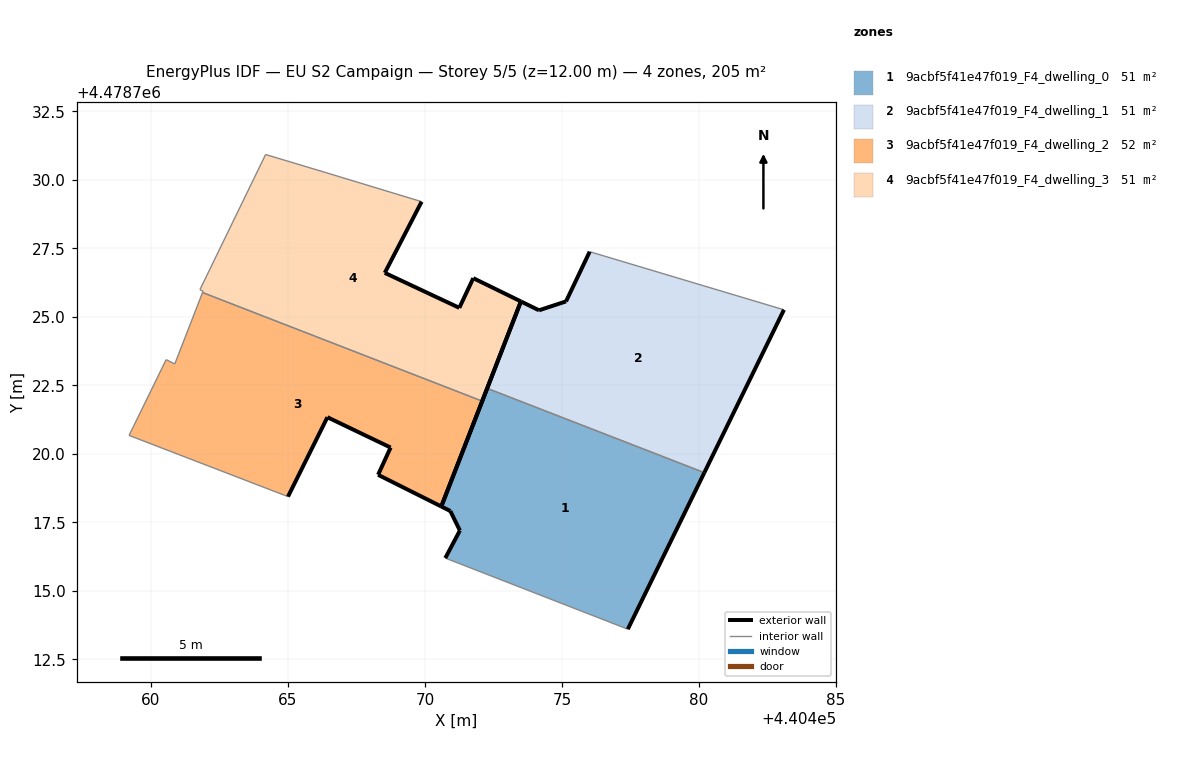
=== STOREY PLAN SPEC (per zone: floor XY polygon, exterior-wall plan segments, windows/doors) ===
zone 1: 9acbf5f41e47f019_F4_dwelling_0  (50.8 m²)
  floor: (440477.40, 4478713.60) (440480.19, 4478719.32) (440472.27, 4478722.39) (440470.59, 4478718.08) (440470.92, 4478717.92) (440471.27, 4478717.20) (440470.74, 4478716.20)
  exterior wall: (440470.74, 4478716.20) – (440471.27, 4478717.20)  [1.1 m]
  exterior wall: (440471.27, 4478717.20) – (440470.92, 4478717.92)  [0.8 m]
  exterior wall: (440470.92, 4478717.92) – (440470.59, 4478718.08)  [0.4 m]
  exterior wall: (440470.59, 4478718.08) – (440472.27, 4478722.39)  [4.6 m]
  exterior wall: (440480.19, 4478719.32) – (440477.40, 4478713.60)  [6.4 m]
  interior walls: 2
zone 2: 9acbf5f41e47f019_F4_dwelling_1  (50.8 m²)
  floor: (440480.19, 4478719.32) (440483.10, 4478725.26) (440476.01, 4478727.38) (440475.14, 4478725.57) (440474.16, 4478725.24) (440473.50, 4478725.56) (440472.27, 4478722.39)
  exterior wall: (440474.16, 4478725.24) – (440475.14, 4478725.57)  [1.0 m]
  exterior wall: (440475.14, 4478725.57) – (440476.01, 4478727.38)  [2.0 m]
  exterior wall: (440483.10, 4478725.26) – (440480.19, 4478719.32)  [6.6 m]
  exterior wall: (440472.27, 4478722.39) – (440473.50, 4478725.56)  [3.4 m]
  exterior wall: (440473.50, 4478725.56) – (440474.16, 4478725.24)  [0.7 m]
  interior walls: 2
zone 3: 9acbf5f41e47f019_F4_dwelling_2  (52.2 m²)
  floor: (440470.59, 4478718.08) (440472.09, 4478721.92) (440461.88, 4478725.89) (440460.87, 4478723.28) (440460.55, 4478723.44) (440459.20, 4478720.67) (440465.00, 4478718.44) (440466.44, 4478721.34) (440468.74, 4478720.23) (440468.28, 4478719.24)
  exterior wall: (440472.09, 4478721.92) – (440470.59, 4478718.08)  [4.1 m]
  exterior wall: (440470.59, 4478718.08) – (440468.28, 4478719.24)  [2.6 m]
  exterior wall: (440468.28, 4478719.24) – (440468.74, 4478720.23)  [1.1 m]
  exterior wall: (440468.74, 4478720.23) – (440466.44, 4478721.34)  [2.6 m]
  exterior wall: (440466.44, 4478721.34) – (440465.00, 4478718.44)  [3.2 m]
  interior walls: 5
zone 4: 9acbf5f41e47f019_F4_dwelling_3  (50.9 m²)
  floor: (440472.09, 4478721.92) (440473.50, 4478725.56) (440471.76, 4478726.41) (440471.25, 4478725.33) (440468.53, 4478726.61) (440469.87, 4478729.20) (440466.50, 4478730.23) (440464.18, 4478730.92) (440461.78, 4478725.99) (440461.90, 4478725.94) (440461.88, 4478725.89)
  exterior wall: (440469.87, 4478729.20) – (440468.53, 4478726.61)  [2.9 m]
  exterior wall: (440468.53, 4478726.61) – (440471.25, 4478725.33)  [3.0 m]
  exterior wall: (440471.25, 4478725.33) – (440471.76, 4478726.41)  [1.2 m]
  exterior wall: (440471.76, 4478726.41) – (440473.50, 4478725.56)  [1.9 m]
  exterior wall: (440473.50, 4478725.56) – (440472.09, 4478721.92)  [3.9 m]
  interior walls: 6

=== DERIVED (storey summary) ===
Building: EU S2 Campaign
Storey: 5 of 5  (floor level z = 12.00 m)
Storey gross floor area: 204.6 m²
Zones on this storey: 4
  - 9acbf5f41e47f019_F4_dwelling_0: floor 50.8 m²; exterior wall 13.3 m (39.8 m²); WWR 0.0%
  - 9acbf5f41e47f019_F4_dwelling_1: floor 50.8 m²; exterior wall 13.8 m (41.4 m²); WWR 0.0%
  - 9acbf5f41e47f019_F4_dwelling_2: floor 52.2 m²; exterior wall 13.6 m (40.8 m²); WWR 0.0%
  - 9acbf5f41e47f019_F4_dwelling_3: floor 50.9 m²; exterior wall 13.0 m (38.9 m²); WWR 0.0%
Zone adjacency (shared interzone walls):
  - 9acbf5f41e47f019_F4_dwelling_0 ↔ 9acbf5f41e47f019_F4_dwelling_1
  - 9acbf5f41e47f019_F4_dwelling_2 ↔ 9acbf5f41e47f019_F4_dwelling_3